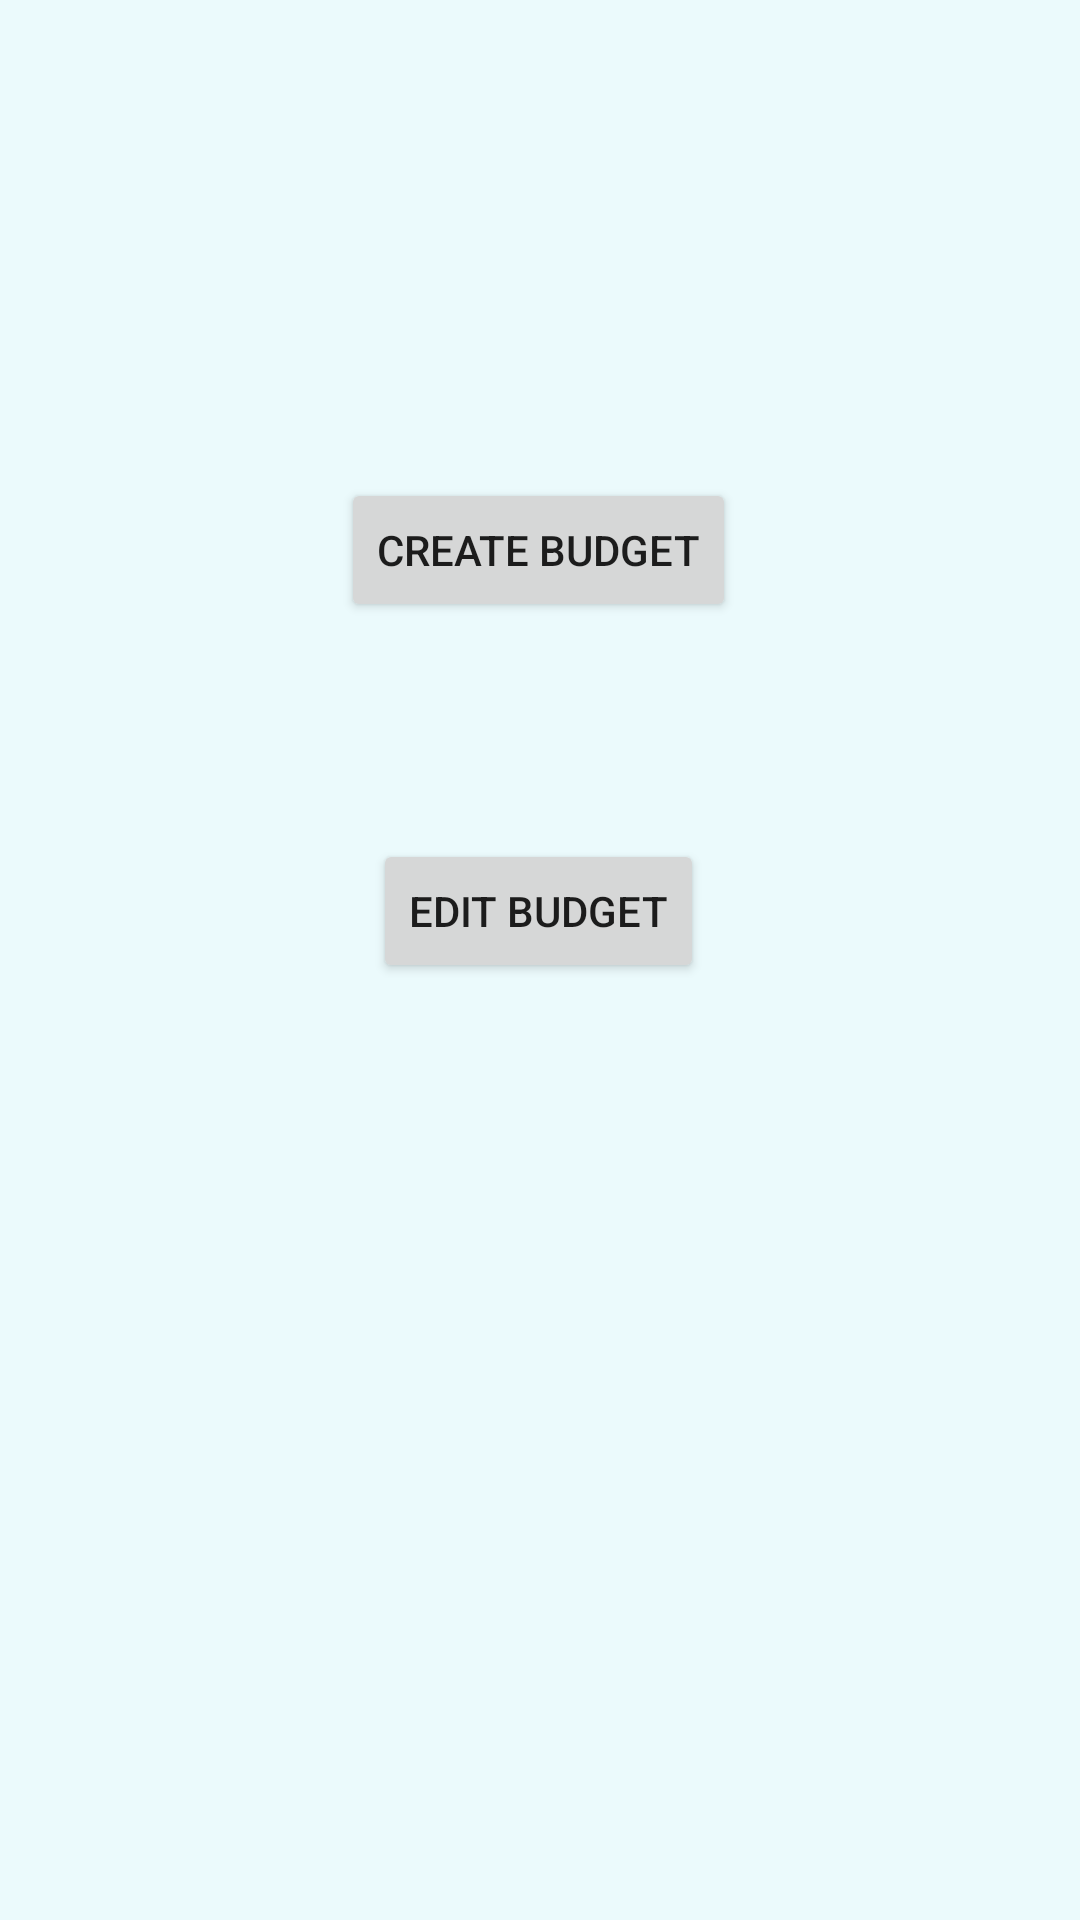

Here is an Android app screen rendered from its layout file. Give the layout XML and the strings, colors and styles it references.
<!-- AndroidManifest.xml: application theme Theme.WebsterBudget -->
<!-- res/layout/activity_main.xml -->
<?xml version="1.0" encoding="utf-8"?>
<androidx.constraintlayout.widget.ConstraintLayout xmlns:android="http://schemas.android.com/apk/res/android"
    xmlns:app="http://schemas.android.com/apk/res-auto"
    xmlns:tools="http://schemas.android.com/tools"
    android:layout_width="match_parent"
    android:layout_height="match_parent"
    android:background="#1400BCD4"
    tools:context=".MainActivity">


    <Button
        android:id="@+id/btnStartNewBudget"
        android:layout_width="wrap_content"
        android:layout_height="wrap_content"
        android:text="Create Budget"
        app:layout_constraintBottom_toBottomOf="parent"
        app:layout_constraintEnd_toEndOf="parent"
        app:layout_constraintHorizontal_bias="0.498"
        app:layout_constraintStart_toStartOf="parent"
        app:layout_constraintTop_toTopOf="parent"
        app:layout_constraintVertical_bias="0.269" />

    <Button
        android:id="@+id/btnEditBudget"
        android:layout_width="wrap_content"
        android:layout_height="wrap_content"
        android:text="Edit Budget"
        app:layout_constraintBottom_toBottomOf="parent"
        app:layout_constraintEnd_toEndOf="parent"
        app:layout_constraintHorizontal_bias="0.498"
        app:layout_constraintStart_toStartOf="parent"
        app:layout_constraintTop_toBottomOf="@+id/btnStartNewBudget"
        app:layout_constraintVertical_bias="0.188" />
</androidx.constraintlayout.widget.ConstraintLayout>
<!-- resources referenced by this layout -->
<resources>
  <style name="Theme.WebsterBudget" parent="Theme.MaterialComponents.DayNight.DarkActionBar">
          
          <item name="colorPrimary">@color/purple_500</item>
          <item name="colorPrimaryVariant">@color/purple_700</item>
          <item name="colorOnPrimary">@color/white</item>
          
          <item name="colorSecondary">@color/teal_200</item>
          <item name="colorSecondaryVariant">@color/teal_700</item>
          <item name="colorOnSecondary">@color/black</item>
          
          <item name="android:statusBarColor" tools:targetApi="l">?attr/colorPrimaryVariant</item>
          
      </style>
  <!-- not gathered from this repository: default colours our renderer supplied (Android Studio template values) -->
  <color name="purple_500">#FF6200EE</color>
  <color name="purple_700">#FF3700B3</color>
  <color name="teal_200">#FF03DAC5</color>
  <color name="teal_700">#FF018786</color>
  <color name="black">#FF000000</color>
  <color name="white">#FFFFFFFF</color>
</resources>
